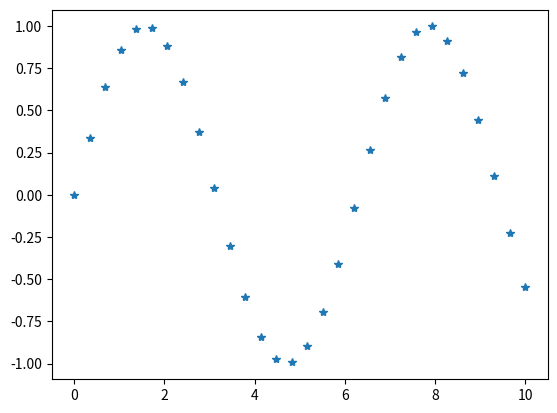

This figure's Python source:
""" La palabra SCATTER significa algo así como desparramar

    np.linspace(0, 10, 30)  va a agenerar un conjunto de datos entre 0 y 10 y
                            dentro de ese rango va a crear 30 valores que 
                            tengan una distancia similar entre ellos.

    Vamos a quitar las lineas y solo vamos a representar los puntos gráficados

    MARCADORES DISPONIBLES:
    ======================
    Indican los puntos de datos en las gráficas. 
    'o' circulos       '+' cruces
    '^' triangulos     'x' equis
        hacia arriba   'd' diamantes
    's' cuadrados      '*' estrellas
    'v' triangulos
        hacia abajo
"""

import numpy as np 
import matplotlib.pyplot as plt 

x = np.linspace(0, 10, 30)
y = np.sin(x)

# Ahora el mismo gráfico pero eliminando las lineas y dejando solo puntos
# recordar que podemos usar el marcador de la linea (es el tercer argumento)
plt.plot(x, y, '*')

plt.show()